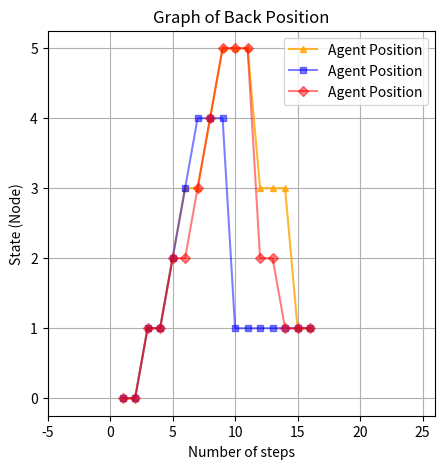

The script that saved this image:
import matplotlib.pyplot as plt
import numpy as np

# from mdp import main

# 結果グラフで描写
class Illustration():

    def __init__(self, a, b, c):
        self.a = a
        self.b = b
        self.c = c
        self.fig = plt.figure(figsize=(5, 5))
        self.length = len(self.a)
        self.x_plot = np.arange(1, self.length+1, 1)
        # self.x_plot = np.arange(1, 11, 1)
        
        # self.x = np.arange(0, 101, 1)
        # self.x = np.arange(0, 50, 1)
        # self.y = TOTALREWARD_LIST

        self.view_bar()
        # self.view_plot()

    def view_bar(self):
        

        plt.title("Graph of Back Position")
        plt.xlabel("Number of steps")
        # plt.ylabel("Ignited NODE Location")
        plt.ylabel("State (Node)")
        plt.xlim(-5, self.length+10)
        # plt.bar(self.x_plot, self.a, label = "IGNITION location", color="orange", ec="black")
        plt.plot(self.x_plot, self.a, label = "Agent Position", color="orange", marker = "^", markersize = 5, alpha = 0.8)
        plt.plot(self.x_plot, self.b, label = "Agent Position", color="blue", marker = "s", markersize = 5, alpha = 0.5)
        plt.plot(self.x_plot, self.c, label = "Agent Position", color="red", marker = "D", markersize = 5, alpha = 0.5)
        # plt.hlines(IGINITION_AVE, 1, X, color="orange", linewidth = 3, label="average")
        plt.legend()
        plt.grid()
        plt.show()
        
        return True

    def view_plot(self):
        plt.title("Graph of IGNITION locations")
        plt.xlabel("Number of steps")
        plt.ylabel("Total stress")
        plt.plot(self.x, self.y, label = "Stress and number of steps", color="orange")
        # plt.xlim(-1, 101)
        plt.legend()
        plt.grid()
        plt.show()

        return True





if __name__ == "__main__":

    # state_history_a = [0, 0, 1, 1, 2, 3, 3, 4, 5, 5, 5, 3, 3, 3, 1, 1, 0, 0, 1, 1, 2, 3, 3, 4, 5, 5, 5, 3, 3, 3, 1, 1, 0, 0, 1, 1, 2, 3, 3, 4, 5, 5, 5, 3, 3, 3, 1, 1, 0, 0, 1, 1, 2, 3, 3, 4, 5, 5, 5, 3, 3, 3, 1, 1, 0, 0, 1, 1, 2, 3, 3, 4, 5, 5, 5, 3, 3, 3, 1, 1, 0, 0, 1, 1, 2, 3, 3, 4, 5, 5, 5, 3, 3, 3, 1, 1, 0, 0, 1, 1, 2]
    state_history_a = [0, 0, 1, 1, 2, 3, 3, 4, 5, 5, 5, 3, 3, 3, 1, 1]

    # state_history_b = [0, 0, 1, 1, 2, 3, 4, 4, 4, 1, 1, 0, 0, 1, 1, 2, 3, 4, 4, 4, 1, 1, 0, 0, 1, 1, 2, 3, 4, 4, 4, 1, 1, 0, 0, 1, 1, 2, 3, 4, 4, 4, 1, 1, 0, 0, 1, 1, 2, 3, 4, 4, 4, 1, 1, 0, 0, 1, 1, 2, 3, 4, 4, 4, 1, 1, 0, 0, 1, 1, 2, 3, 4, 4, 4, 1, 1, 0, 0, 1, 1, 2, 3, 4, 4, 4, 1, 1, 0, 0, 1, 1, 2, 3, 4, 4, 4, 1, 1, 0, 0]
    state_history_b = [0, 0, 1, 1, 2, 3, 4, 4, 4, 1, 1  ,1,1,1,1,1]

    # state_history_c = [0, 0, 1, 1, 2, 2, 3, 4, 5, 5, 5, 2, 2, 0, 0, 1, 1, 2, 2, 3, 4, 5, 5, 5, 2, 2, 0, 0, 1, 1, 2, 2, 3, 4, 5, 5, 5, 2, 2, 0, 0, 1, 1, 2, 2, 3, 4, 5, 5, 5, 2, 2, 0, 0, 1, 1, 2, 2, 3, 4, 5, 5, 5, 2, 2, 0, 0, 1, 1, 2, 2, 3, 4, 5, 5, 5, 2, 2, 0, 0, 1, 1, 2, 2, 3, 4, 5, 5, 5, 2, 2, 0, 0, 1, 1, 2, 2, 3, 4, 5, 5]
    state_history_c = [0, 0, 1, 1, 2, 2, 3, 4, 5, 5, 5, 2, 2  ,1,1,1]
    Illustration(state_history_a, state_history_b, state_history_c)